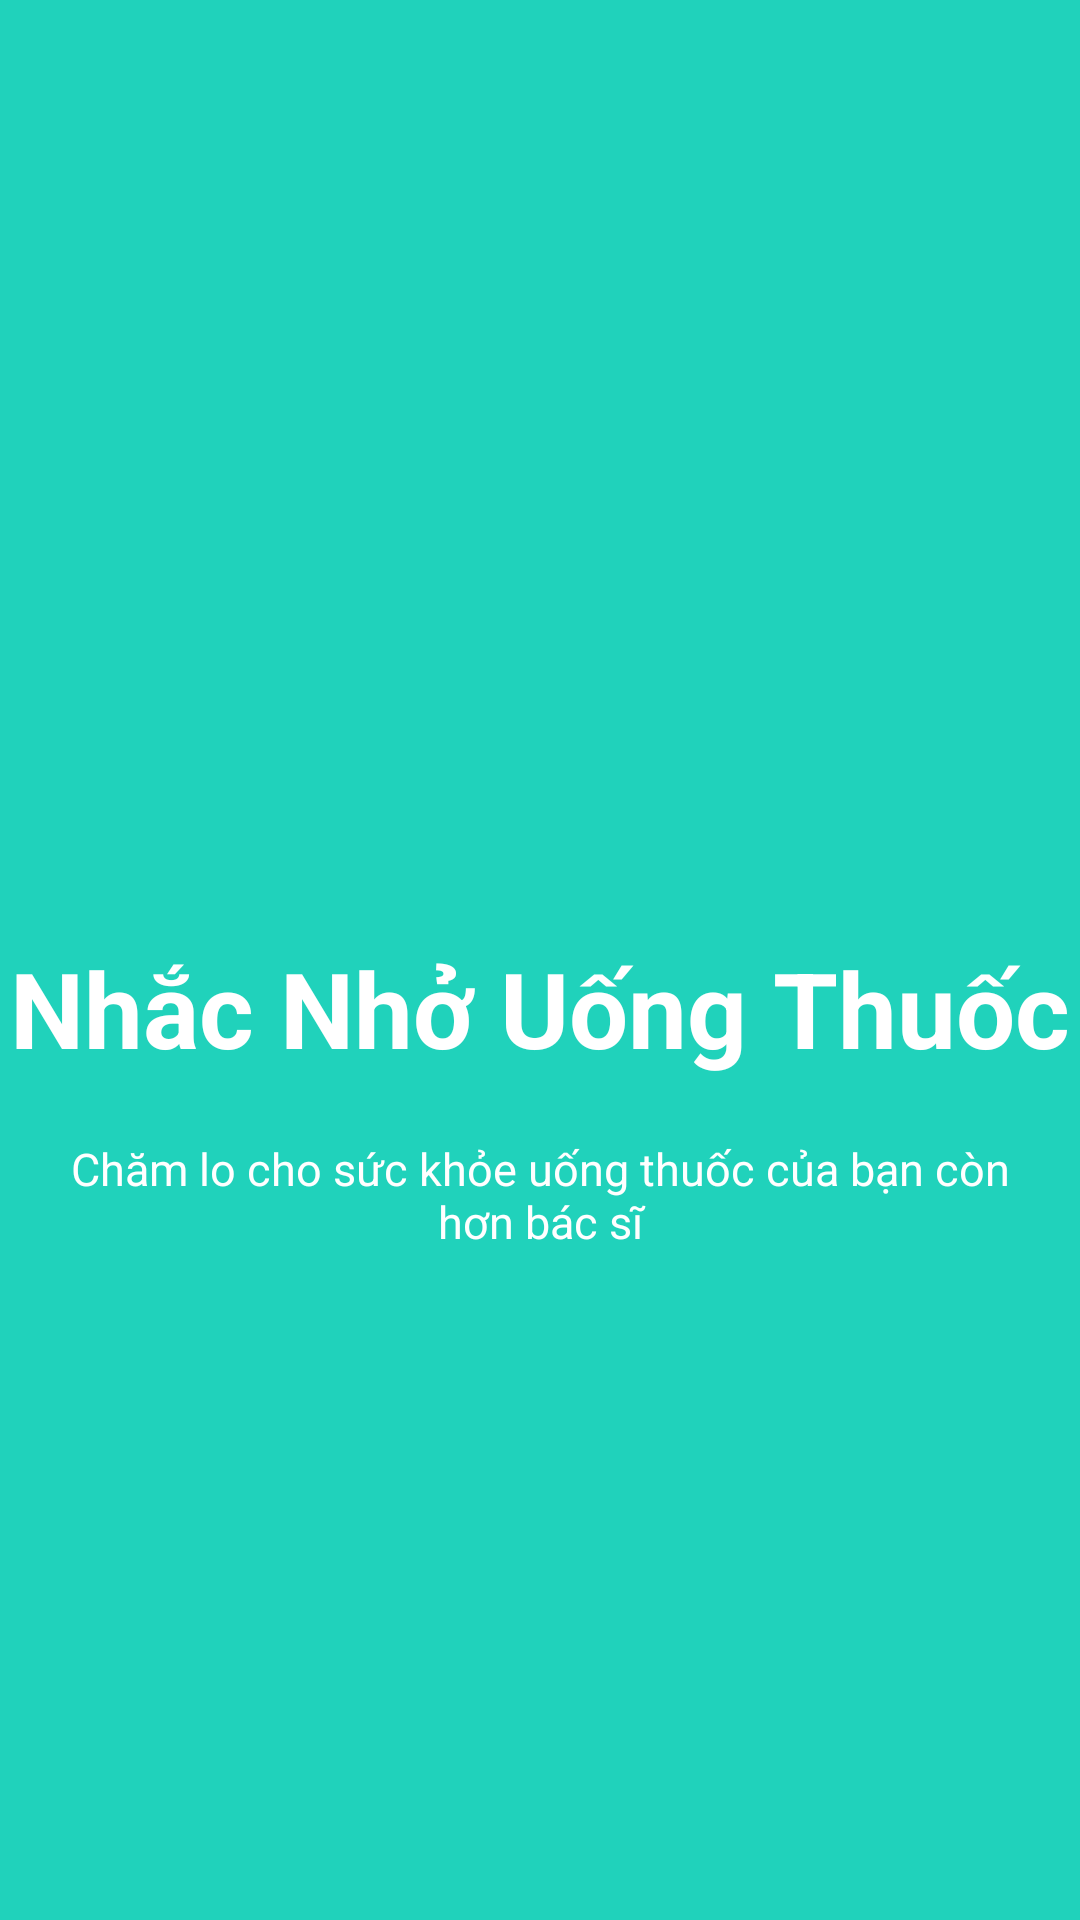

Produce the Android XML layout that renders to this screen, including the resource entries it uses.
<!-- AndroidManifest.xml: application theme Theme.HealthTimer -->
<!-- res/layout/activity_welcome_slide2.xml -->
<?xml version="1.0" encoding="utf-8"?>
<RelativeLayout xmlns:android="http://schemas.android.com/apk/res/android"
    android:layout_width="match_parent"
    android:layout_height="match_parent"
    android:background="@color/bg_screen2"
    android:orientation="vertical">

    <LinearLayout
        android:layout_width="wrap_content"
        android:layout_height="wrap_content"
        android:layout_centerInParent="true"
        android:gravity="center_horizontal"
        android:orientation="vertical">

        <ImageView
            android:layout_width="80dp"
            android:layout_height="90dp"
            android:src="@drawable/ic_baseline_notifications_24"/>

        <TextView
            android:layout_width="wrap_content"
            android:layout_height="wrap_content"
            android:text="@string/slide_2_title"
            android:textColor="@android:color/white"
            android:textSize="35dp"
            android:textStyle="bold"/>

        <TextView
            android:layout_width="wrap_content"
            android:layout_height="wrap_content"
            android:layout_marginTop="20dp"
            android:paddingLeft="20sp"
            android:paddingRight="20sp"
            android:text="@string/slide_2_desc"
            android:textAlignment="center"
            android:textColor="@android:color/white"
            android:textSize="15dp"/>

    </LinearLayout>
</RelativeLayout>
<!-- resources referenced by this layout -->
<resources>
  <color name="bg_screen2">#20d2bb</color>
  <string name="slide_2_desc">Chăm lo cho sức khỏe uống thuốc của bạn còn hơn bác sĩ</string>
  <string name="slide_2_title">Nhắc Nhở Uống Thuốc</string>
</resources>
